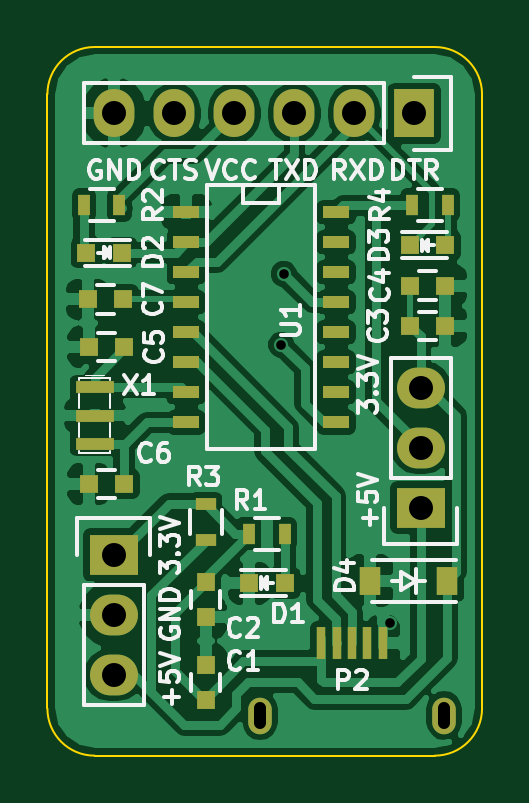
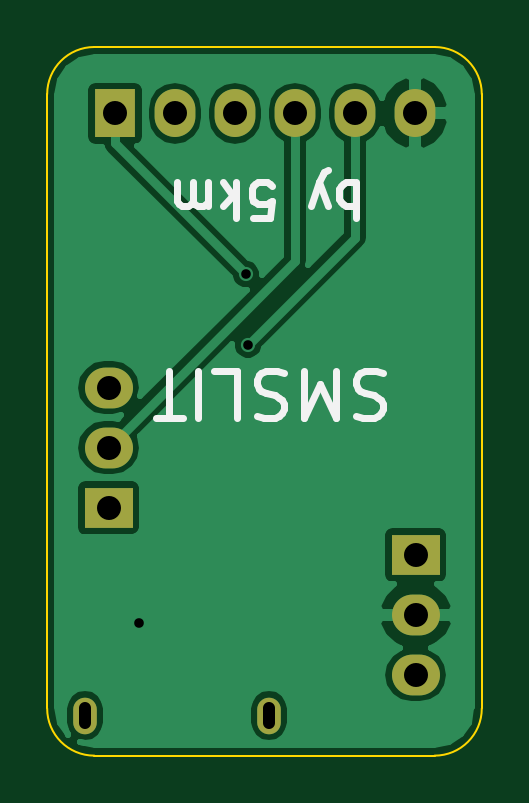
Circuit board: 8 layer files. Board 18.4 x 30.0 mm.
- bottom_copper: USB2TTL-CH340G-B.Cu.gbr (17398 bytes)
- bottom_mask: USB2TTL-CH340G-B.Mask.gbr (785 bytes)
- bottom_silk: USB2TTL-CH340G-B.SilkS.gbr (2878 bytes)
- outline: USB2TTL-CH340G-Edge.Cuts.gbr (693 bytes)
- top_copper: USB2TTL-CH340G-F.Cu.gbr (56157 bytes)
- top_mask: USB2TTL-CH340G-F.Mask.gbr (2340 bytes)
- top_silk: USB2TTL-CH340G-F.SilkS.gbr (22031 bytes)
- drill: USB2TTL-CH340G.drl (501 bytes)

=== bottom_copper: USB2TTL-CH340G-B.Cu.gbr (17398 bytes, source omitted) ===
=== bottom_mask: USB2TTL-CH340G-B.Mask.gbr ===
G04 #@! TF.FileFunction,Soldermask,Bot*
%FSLAX46Y46*%
G04 Gerber Fmt 4.6, Leading zero omitted, Abs format (unit mm)*
G04 [redacted]*
%MOMM*%
G01*
G04 APERTURE LIST*
%ADD10C,0.100000*%
%ADD11O,1.000000X1.550000*%
%ADD12R,2.032000X1.727200*%
%ADD13O,2.032000X1.727200*%
%ADD14R,1.727200X2.032000*%
%ADD15O,1.727200X2.032000*%
G04 APERTURE END LIST*
D10*
D11*
X9000000Y-28300000D03*
X16800000Y-28300000D03*
D12*
X2800000Y-21500000D03*
D13*
X2800000Y-24040000D03*
X2800000Y-26580000D03*
D14*
X15530000Y-2810000D03*
D15*
X12990000Y-2810000D03*
X10450000Y-2810000D03*
X7910000Y-2810000D03*
X5370000Y-2810000D03*
X2830000Y-2810000D03*
D12*
X15800000Y-19500000D03*
D13*
X15800000Y-16960000D03*
X15800000Y-14420000D03*
M02*

=== bottom_silk: USB2TTL-CH340G-B.SilkS.gbr ===
G04 #@! TF.FileFunction,Legend,Bot*
%FSLAX46Y46*%
G04 Gerber Fmt 4.6, Leading zero omitted, Abs format (unit mm)*
G04 [redacted]*
%MOMM*%
G01*
G04 APERTURE LIST*
%ADD10C,0.100000*%
%ADD11C,0.300000*%
G04 APERTURE END LIST*
D10*
D11*
X4185714Y-13790476D02*
X4471429Y-13695238D01*
X4947619Y-13695238D01*
X5138095Y-13790476D01*
X5233333Y-13885714D01*
X5328572Y-14076190D01*
X5328572Y-14266667D01*
X5233333Y-14457143D01*
X5138095Y-14552381D01*
X4947619Y-14647619D01*
X4566667Y-14742857D01*
X4376191Y-14838095D01*
X4280952Y-14933333D01*
X4185714Y-15123810D01*
X4185714Y-15314286D01*
X4280952Y-15504762D01*
X4376191Y-15600000D01*
X4566667Y-15695238D01*
X5042857Y-15695238D01*
X5328572Y-15600000D01*
X6185714Y-13695238D02*
X6185714Y-15695238D01*
X6852381Y-14266667D01*
X7519048Y-15695238D01*
X7519048Y-13695238D01*
X8376190Y-13790476D02*
X8661905Y-13695238D01*
X9138095Y-13695238D01*
X9328571Y-13790476D01*
X9423809Y-13885714D01*
X9519048Y-14076190D01*
X9519048Y-14266667D01*
X9423809Y-14457143D01*
X9328571Y-14552381D01*
X9138095Y-14647619D01*
X8757143Y-14742857D01*
X8566667Y-14838095D01*
X8471428Y-14933333D01*
X8376190Y-15123810D01*
X8376190Y-15314286D01*
X8471428Y-15504762D01*
X8566667Y-15600000D01*
X8757143Y-15695238D01*
X9233333Y-15695238D01*
X9519048Y-15600000D01*
X11328571Y-13695238D02*
X10376190Y-13695238D01*
X10376190Y-15695238D01*
X11995238Y-13695238D02*
X11995238Y-15695238D01*
X12661905Y-15695238D02*
X13804762Y-15695238D01*
X13233334Y-13695238D02*
X13233334Y-15695238D01*
X5314286Y-5721429D02*
X5314286Y-7221429D01*
X5314286Y-6650000D02*
X5457143Y-6721429D01*
X5742857Y-6721429D01*
X5885714Y-6650000D01*
X5957143Y-6578571D01*
X6028572Y-6435714D01*
X6028572Y-6007143D01*
X5957143Y-5864286D01*
X5885714Y-5792857D01*
X5742857Y-5721429D01*
X5457143Y-5721429D01*
X5314286Y-5792857D01*
X6528572Y-6721429D02*
X6885715Y-5721429D01*
X7242857Y-6721429D02*
X6885715Y-5721429D01*
X6742857Y-5364286D01*
X6671429Y-5292857D01*
X6528572Y-5221429D01*
X9671429Y-7221429D02*
X8957143Y-7221429D01*
X8885714Y-6507143D01*
X8957143Y-6578571D01*
X9100000Y-6650000D01*
X9457143Y-6650000D01*
X9600000Y-6578571D01*
X9671429Y-6507143D01*
X9742857Y-6364286D01*
X9742857Y-6007143D01*
X9671429Y-5864286D01*
X9600000Y-5792857D01*
X9457143Y-5721429D01*
X9100000Y-5721429D01*
X8957143Y-5792857D01*
X8885714Y-5864286D01*
X10385714Y-5721429D02*
X10385714Y-7221429D01*
X10528571Y-6292857D02*
X10957142Y-5721429D01*
X10957142Y-6721429D02*
X10385714Y-6150000D01*
X11600000Y-5721429D02*
X11600000Y-6721429D01*
X11600000Y-6578571D02*
X11671428Y-6650000D01*
X11814286Y-6721429D01*
X12028571Y-6721429D01*
X12171428Y-6650000D01*
X12242857Y-6507143D01*
X12242857Y-5721429D01*
X12242857Y-6507143D02*
X12314286Y-6650000D01*
X12457143Y-6721429D01*
X12671428Y-6721429D01*
X12814286Y-6650000D01*
X12885714Y-6507143D01*
X12885714Y-5721429D01*
M02*

=== outline: USB2TTL-CH340G-Edge.Cuts.gbr ===
G04 #@! TF.FileFunction,Profile,NP*
%FSLAX46Y46*%
G04 Gerber Fmt 4.6, Leading zero omitted, Abs format (unit mm)*
G04 [redacted]*
%MOMM*%
G01*
G04 APERTURE LIST*
%ADD10C,0.100000*%
G04 APERTURE END LIST*
D10*
X2000000Y0D02*
X16400000Y0D01*
X0Y-28000000D02*
X0Y-2000000D01*
X16400000Y-30000000D02*
X2000000Y-30000000D01*
X18400000Y-2000000D02*
X18400000Y-28000000D01*
X0Y-28000000D02*
G75*
G03X2000000Y-30000000I2000000J0D01*
G01*
X16400000Y-30000000D02*
G75*
G03X18400000Y-28000000I0J2000000D01*
G01*
X2000000Y0D02*
G75*
G03X0Y-2000000I0J-2000000D01*
G01*
X18400000Y-2000000D02*
G75*
G03X16400000Y0I-2000000J0D01*
G01*
M02*

=== top_copper: USB2TTL-CH340G-F.Cu.gbr (56157 bytes, source omitted) ===
=== top_mask: USB2TTL-CH340G-F.Mask.gbr ===
G04 #@! TF.FileFunction,Soldermask,Top*
%FSLAX46Y46*%
G04 Gerber Fmt 4.6, Leading zero omitted, Abs format (unit mm)*
G04 [redacted]*
%MOMM*%
G01*
G04 APERTURE LIST*
%ADD10C,0.100000*%
%ADD11R,0.400000X1.350000*%
%ADD12O,1.000000X1.550000*%
%ADD13R,0.910000X1.220000*%
%ADD14R,2.032000X1.727200*%
%ADD15O,2.032000X1.727200*%
%ADD16R,1.727200X2.032000*%
%ADD17O,1.727200X2.032000*%
%ADD18R,0.500000X0.900000*%
%ADD19R,0.900000X0.500000*%
%ADD20R,1.143000X0.508000*%
%ADD21R,1.600000X0.500000*%
%ADD22R,0.797560X0.797560*%
%ADD23R,0.750000X0.800000*%
%ADD24R,0.800000X0.750000*%
G04 APERTURE END LIST*
D10*
D11*
X11599100Y-25237460D03*
X12249100Y-25237460D03*
X12899100Y-25237460D03*
X13549100Y-25237460D03*
X14199100Y-25237460D03*
D12*
X9000000Y-28300000D03*
X16800000Y-28300000D03*
D13*
X16935000Y-22600000D03*
X13665000Y-22600000D03*
D14*
X2800000Y-21500000D03*
D15*
X2800000Y-24040000D03*
X2800000Y-26580000D03*
D16*
X15530000Y-2810000D03*
D17*
X12990000Y-2810000D03*
X10450000Y-2810000D03*
X7910000Y-2810000D03*
X5370000Y-2810000D03*
X2830000Y-2810000D03*
D18*
X10050000Y-20600000D03*
X8550000Y-20600000D03*
X3050000Y-6700000D03*
X1550000Y-6700000D03*
D19*
X6700000Y-20850000D03*
X6700000Y-19350000D03*
D18*
X15450000Y-6700000D03*
X16950000Y-6700000D03*
D20*
X12228000Y-7001000D03*
X12228000Y-9541000D03*
X12228000Y-10811000D03*
X12228000Y-12081000D03*
X12228000Y-13351000D03*
X12228000Y-14621000D03*
X12228000Y-15891000D03*
X5878000Y-15891000D03*
X5878000Y-14621000D03*
X5878000Y-13351000D03*
X5878000Y-12081000D03*
X5878000Y-10811000D03*
X5878000Y-9541000D03*
X5878000Y-8271000D03*
X5878000Y-7001000D03*
X12228000Y-8271000D03*
D14*
X15800000Y-19500000D03*
D15*
X15800000Y-16960000D03*
X15800000Y-14420000D03*
D21*
X2000000Y-16800000D03*
X2000000Y-15600000D03*
X2000000Y-14400000D03*
D22*
X10049300Y-22700000D03*
X8550700Y-22700000D03*
X1650700Y-8700000D03*
X3149300Y-8700000D03*
X16849300Y-8400000D03*
X15350700Y-8400000D03*
D23*
X6700000Y-27650000D03*
X6700000Y-26150000D03*
X6700000Y-22650000D03*
X6700000Y-24150000D03*
D24*
X15350000Y-11800000D03*
X16850000Y-11800000D03*
X15350000Y-10100000D03*
X16850000Y-10100000D03*
X3250000Y-12700000D03*
X1750000Y-12700000D03*
X3250000Y-18500000D03*
X1750000Y-18500000D03*
X3199000Y-10684000D03*
X1699000Y-10684000D03*
M02*

=== top_silk: USB2TTL-CH340G-F.SilkS.gbr (22031 bytes, source omitted) ===
=== drill: USB2TTL-CH340G.drl ===
M48
;DRILL file {KiCad 4.0.2-stable} date Monday, 13 June 2016 'amt' 00:39:18
;FORMAT={-:-/ absolute / inch / decimal}
FMAT,2
INCH,TZ
T1C0.016
T2C0.020
T3C0.040
%
G90
G05
M72
T1
X0.3898Y-0.4961
X0.3937Y-0.378
X0.5709Y-0.9606
T3
X0.1102Y-0.8465
X0.1102Y-0.9465
X0.1102Y-1.0465
X0.1114Y-0.1106
X0.2114Y-0.1106
X0.3114Y-0.1106
X0.4114Y-0.1106
X0.5114Y-0.1106
X0.6114Y-0.1106
X0.622Y-0.5677
X0.622Y-0.6677
X0.622Y-0.7677
T2
X0.3543Y-1.127G85X0.3543Y-1.1014
G05
X0.6614Y-1.127G85X0.6614Y-1.1014
G05
T0
M30

